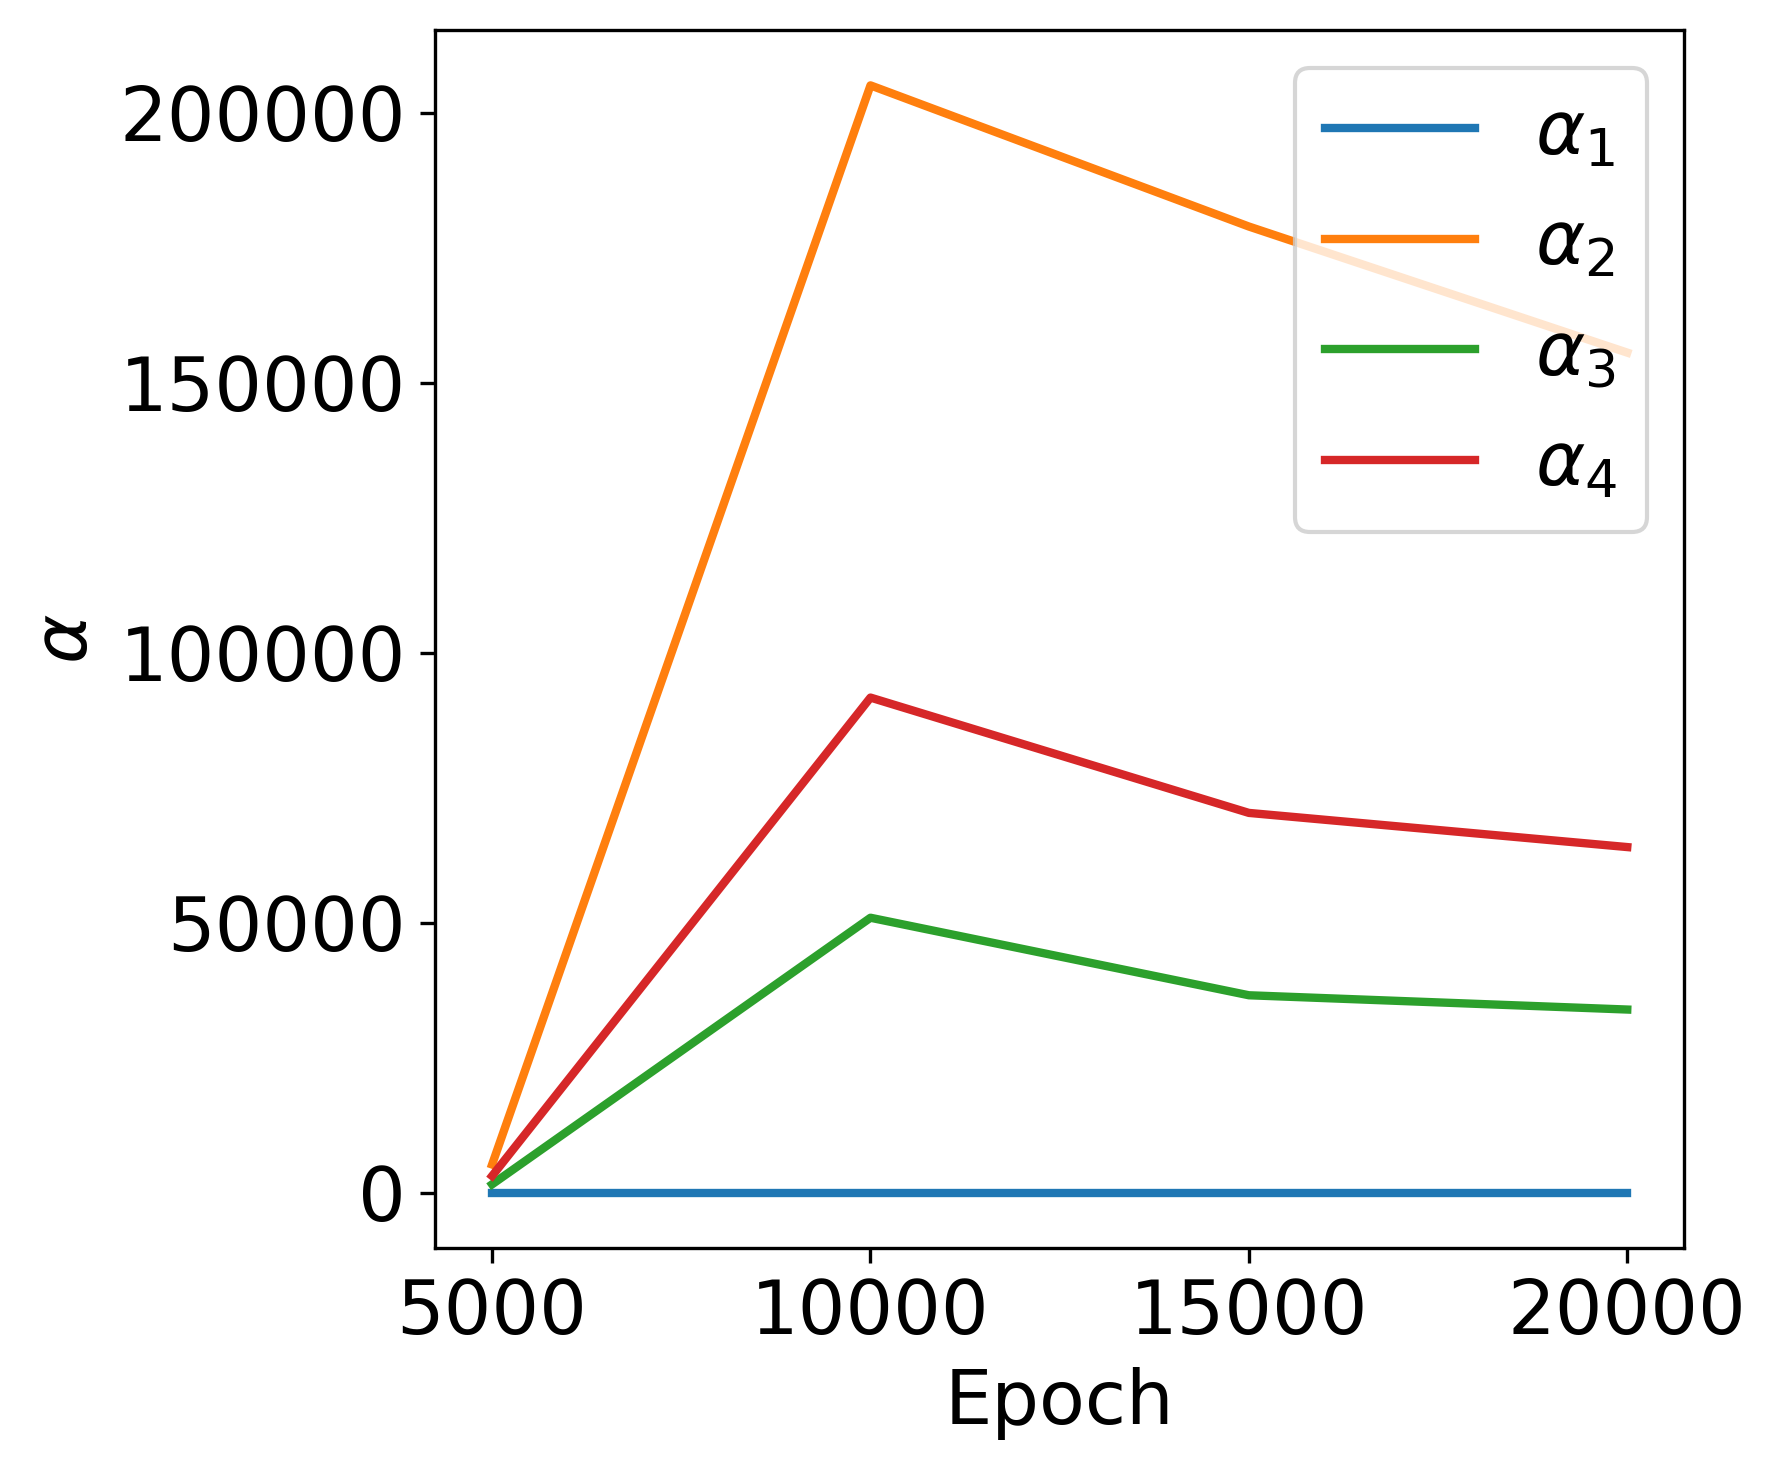

Data behind this chart, as committed beside it:
epoch, pde, ini1, ini2, bc
5000, 1.001, 5239, 1565, 3116
10000, 1, 205063, 50933, 91701
15000, 1, 178924, 36578, 70345
20000, 1, 155575, 33934, 64018
